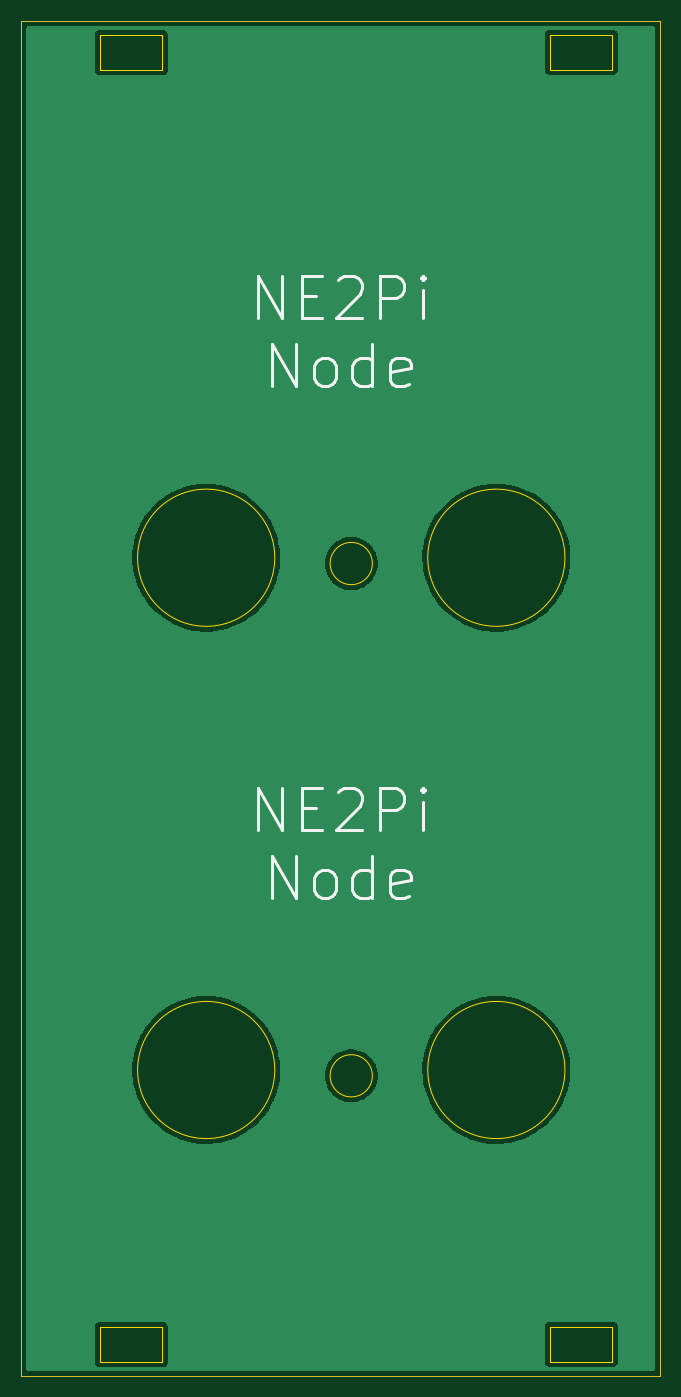
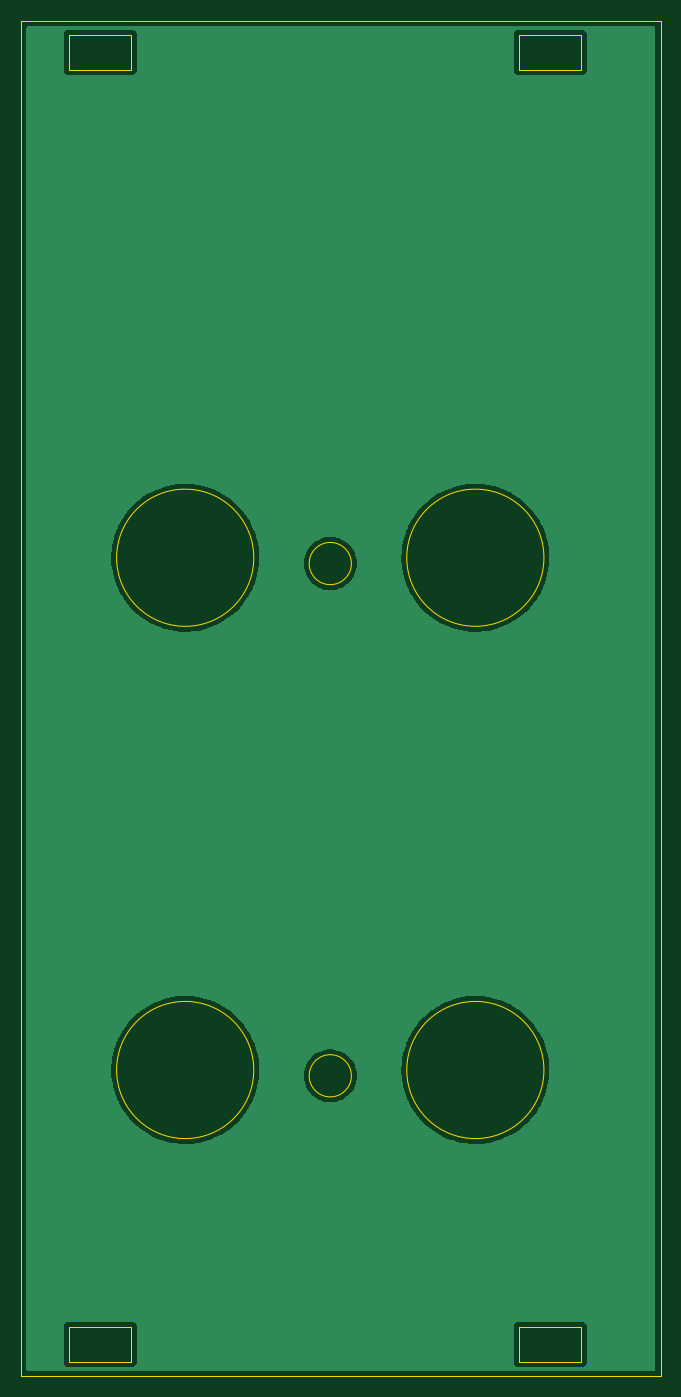
Circuit board: 11 layer files. Board 60.6 x 128.4 mm.
- bottom_copper: NE2Pi-Frontpanel-B_Cu.gbr (50884 bytes)
- bottom_mask: NE2Pi-Frontpanel-B_Mask.gbr (472 bytes)
- paste: NE2Pi-Frontpanel-B_Paste.gbr (467 bytes)
- bottom_silk: NE2Pi-Frontpanel-B_Silkscreen.gbr (468 bytes)
- outline: NE2Pi-Frontpanel-Edge_Cuts.gbr (1927 bytes)
- top_copper: NE2Pi-Frontpanel-F_Cu.gbr (50884 bytes)
- top_mask: NE2Pi-Frontpanel-F_Mask.gbr (692 bytes)
- paste: NE2Pi-Frontpanel-F_Paste.gbr (467 bytes)
- top_silk: NE2Pi-Frontpanel-F_Silkscreen.gbr (4740 bytes)
- drill: NE2Pi-Frontpanel-NPTH.drl (293 bytes)
- drill: NE2Pi-Frontpanel-PTH.drl (289 bytes)

=== bottom_copper: NE2Pi-Frontpanel-B_Cu.gbr (50884 bytes, source omitted) ===
=== bottom_mask: NE2Pi-Frontpanel-B_Mask.gbr ===
%TF.GenerationSoftware,KiCad,Pcbnew,(6.0.4-0)*%
%TF.CreationDate,2022-10-28T00:48:46+02:00*%
%TF.ProjectId,NE2Pi-Frontpanel,4e453250-692d-4467-926f-6e7470616e65,rev?*%
%TF.SameCoordinates,Original*%
%TF.FileFunction,Soldermask,Bot*%
%TF.FilePolarity,Negative*%
%FSLAX46Y46*%
G04 Gerber Fmt 4.6, Leading zero omitted, Abs format (unit mm)*
G04 Created by KiCad (PCBNEW (6.0.4-0)) date 2022-10-28 00:48:46*
%MOMM*%
%LPD*%
G01*
G04 APERTURE LIST*
G04 APERTURE END LIST*
M02*

=== paste: NE2Pi-Frontpanel-B_Paste.gbr ===
%TF.GenerationSoftware,KiCad,Pcbnew,(6.0.4-0)*%
%TF.CreationDate,2022-10-28T00:48:46+02:00*%
%TF.ProjectId,NE2Pi-Frontpanel,4e453250-692d-4467-926f-6e7470616e65,rev?*%
%TF.SameCoordinates,Original*%
%TF.FileFunction,Paste,Bot*%
%TF.FilePolarity,Positive*%
%FSLAX46Y46*%
G04 Gerber Fmt 4.6, Leading zero omitted, Abs format (unit mm)*
G04 Created by KiCad (PCBNEW (6.0.4-0)) date 2022-10-28 00:48:46*
%MOMM*%
%LPD*%
G01*
G04 APERTURE LIST*
G04 APERTURE END LIST*
M02*

=== bottom_silk: NE2Pi-Frontpanel-B_Silkscreen.gbr ===
%TF.GenerationSoftware,KiCad,Pcbnew,(6.0.4-0)*%
%TF.CreationDate,2022-10-28T00:48:46+02:00*%
%TF.ProjectId,NE2Pi-Frontpanel,4e453250-692d-4467-926f-6e7470616e65,rev?*%
%TF.SameCoordinates,Original*%
%TF.FileFunction,Legend,Bot*%
%TF.FilePolarity,Positive*%
%FSLAX46Y46*%
G04 Gerber Fmt 4.6, Leading zero omitted, Abs format (unit mm)*
G04 Created by KiCad (PCBNEW (6.0.4-0)) date 2022-10-28 00:48:46*
%MOMM*%
%LPD*%
G01*
G04 APERTURE LIST*
G04 APERTURE END LIST*
M02*

=== outline: NE2Pi-Frontpanel-Edge_Cuts.gbr ===
%TF.GenerationSoftware,KiCad,Pcbnew,(6.0.4-0)*%
%TF.CreationDate,2022-10-28T00:48:46+02:00*%
%TF.ProjectId,NE2Pi-Frontpanel,4e453250-692d-4467-926f-6e7470616e65,rev?*%
%TF.SameCoordinates,Original*%
%TF.FileFunction,Profile,NP*%
%FSLAX46Y46*%
G04 Gerber Fmt 4.6, Leading zero omitted, Abs format (unit mm)*
G04 Created by KiCad (PCBNEW (6.0.4-0)) date 2022-10-28 00:48:46*
%MOMM*%
%LPD*%
G01*
G04 APERTURE LIST*
%TA.AperFunction,Profile*%
%ADD10C,0.050000*%
%TD*%
G04 APERTURE END LIST*
D10*
X71600000Y-69200000D02*
G75*
G03*
X71600000Y-69200000I-6500000J0D01*
G01*
X44100000Y-69200000D02*
G75*
G03*
X44100000Y-69200000I-6500000J0D01*
G01*
X53350000Y-69750000D02*
G75*
G03*
X53350000Y-69750000I-2000000J0D01*
G01*
X53350000Y-118300000D02*
G75*
G03*
X53350000Y-118300000I-2000000J0D01*
G01*
X44100000Y-117750000D02*
G75*
G03*
X44100000Y-117750000I-6500000J0D01*
G01*
X71600000Y-117750000D02*
G75*
G03*
X71600000Y-117750000I-6500000J0D01*
G01*
X27550000Y-142120000D02*
X33450000Y-142120000D01*
X33450000Y-142120000D02*
X33450000Y-145420000D01*
X33450000Y-145420000D02*
X27550000Y-145420000D01*
X27550000Y-145420000D02*
X27550000Y-142120000D01*
X70200000Y-142100000D02*
X76100000Y-142100000D01*
X76100000Y-142100000D02*
X76100000Y-145400000D01*
X76100000Y-145400000D02*
X70200000Y-145400000D01*
X70200000Y-145400000D02*
X70200000Y-142100000D01*
X70200000Y-19650000D02*
X76100000Y-19650000D01*
X76100000Y-19650000D02*
X76100000Y-22950000D01*
X76100000Y-22950000D02*
X70200000Y-22950000D01*
X70200000Y-22950000D02*
X70200000Y-19650000D01*
X27550000Y-19670000D02*
X33450000Y-19670000D01*
X33450000Y-19670000D02*
X33450000Y-22970000D01*
X33450000Y-22970000D02*
X27550000Y-22970000D01*
X27550000Y-22970000D02*
X27550000Y-19670000D01*
X20050000Y-18320000D02*
X80650000Y-18320000D01*
X80650000Y-18320000D02*
X80650000Y-146750000D01*
X80650000Y-146750000D02*
X20050000Y-146750000D01*
X20050000Y-146750000D02*
X20050000Y-18320000D01*
M02*

=== top_copper: NE2Pi-Frontpanel-F_Cu.gbr (50884 bytes, source omitted) ===
=== top_mask: NE2Pi-Frontpanel-F_Mask.gbr ===
%TF.GenerationSoftware,KiCad,Pcbnew,(6.0.4-0)*%
%TF.CreationDate,2022-10-28T00:48:46+02:00*%
%TF.ProjectId,NE2Pi-Frontpanel,4e453250-692d-4467-926f-6e7470616e65,rev?*%
%TF.SameCoordinates,Original*%
%TF.FileFunction,Soldermask,Top*%
%TF.FilePolarity,Negative*%
%FSLAX46Y46*%
G04 Gerber Fmt 4.6, Leading zero omitted, Abs format (unit mm)*
G04 Created by KiCad (PCBNEW (6.0.4-0)) date 2022-10-28 00:48:46*
%MOMM*%
%LPD*%
G01*
G04 APERTURE LIST*
%ADD10C,0.100000*%
G04 APERTURE END LIST*
D10*
X20050000Y-18350000D02*
X80650000Y-18350000D01*
X80650000Y-18350000D02*
X80650000Y-146750000D01*
X80650000Y-146750000D02*
X20050000Y-146750000D01*
X20050000Y-146750000D02*
X20050000Y-18350000D01*
M02*

=== paste: NE2Pi-Frontpanel-F_Paste.gbr ===
%TF.GenerationSoftware,KiCad,Pcbnew,(6.0.4-0)*%
%TF.CreationDate,2022-10-28T00:48:46+02:00*%
%TF.ProjectId,NE2Pi-Frontpanel,4e453250-692d-4467-926f-6e7470616e65,rev?*%
%TF.SameCoordinates,Original*%
%TF.FileFunction,Paste,Top*%
%TF.FilePolarity,Positive*%
%FSLAX46Y46*%
G04 Gerber Fmt 4.6, Leading zero omitted, Abs format (unit mm)*
G04 Created by KiCad (PCBNEW (6.0.4-0)) date 2022-10-28 00:48:46*
%MOMM*%
%LPD*%
G01*
G04 APERTURE LIST*
G04 APERTURE END LIST*
M02*

=== top_silk: NE2Pi-Frontpanel-F_Silkscreen.gbr ===
%TF.GenerationSoftware,KiCad,Pcbnew,(6.0.4-0)*%
%TF.CreationDate,2022-10-28T00:48:46+02:00*%
%TF.ProjectId,NE2Pi-Frontpanel,4e453250-692d-4467-926f-6e7470616e65,rev?*%
%TF.SameCoordinates,Original*%
%TF.FileFunction,Legend,Top*%
%TF.FilePolarity,Positive*%
%FSLAX46Y46*%
G04 Gerber Fmt 4.6, Leading zero omitted, Abs format (unit mm)*
G04 Created by KiCad (PCBNEW (6.0.4-0)) date 2022-10-28 00:48:46*
%MOMM*%
%LPD*%
G01*
G04 APERTURE LIST*
%ADD10C,0.300000*%
G04 APERTURE END LIST*
D10*
X42490476Y-46489523D02*
X42490476Y-42489523D01*
X44776190Y-46489523D01*
X44776190Y-42489523D01*
X46680952Y-44394285D02*
X48014285Y-44394285D01*
X48585714Y-46489523D02*
X46680952Y-46489523D01*
X46680952Y-42489523D01*
X48585714Y-42489523D01*
X50109523Y-42870476D02*
X50300000Y-42680000D01*
X50680952Y-42489523D01*
X51633333Y-42489523D01*
X52014285Y-42680000D01*
X52204761Y-42870476D01*
X52395238Y-43251428D01*
X52395238Y-43632380D01*
X52204761Y-44203809D01*
X49919047Y-46489523D01*
X52395238Y-46489523D01*
X54109523Y-46489523D02*
X54109523Y-42489523D01*
X55633333Y-42489523D01*
X56014285Y-42680000D01*
X56204761Y-42870476D01*
X56395238Y-43251428D01*
X56395238Y-43822857D01*
X56204761Y-44203809D01*
X56014285Y-44394285D01*
X55633333Y-44584761D01*
X54109523Y-44584761D01*
X58109523Y-46489523D02*
X58109523Y-43822857D01*
X58109523Y-42489523D02*
X57919047Y-42680000D01*
X58109523Y-42870476D01*
X58300000Y-42680000D01*
X58109523Y-42489523D01*
X58109523Y-42870476D01*
X43823809Y-52929523D02*
X43823809Y-48929523D01*
X46109523Y-52929523D01*
X46109523Y-48929523D01*
X48585714Y-52929523D02*
X48204761Y-52739047D01*
X48014285Y-52548571D01*
X47823809Y-52167619D01*
X47823809Y-51024761D01*
X48014285Y-50643809D01*
X48204761Y-50453333D01*
X48585714Y-50262857D01*
X49157142Y-50262857D01*
X49538095Y-50453333D01*
X49728571Y-50643809D01*
X49919047Y-51024761D01*
X49919047Y-52167619D01*
X49728571Y-52548571D01*
X49538095Y-52739047D01*
X49157142Y-52929523D01*
X48585714Y-52929523D01*
X53347619Y-52929523D02*
X53347619Y-48929523D01*
X53347619Y-52739047D02*
X52966666Y-52929523D01*
X52204761Y-52929523D01*
X51823809Y-52739047D01*
X51633333Y-52548571D01*
X51442857Y-52167619D01*
X51442857Y-51024761D01*
X51633333Y-50643809D01*
X51823809Y-50453333D01*
X52204761Y-50262857D01*
X52966666Y-50262857D01*
X53347619Y-50453333D01*
X56776190Y-52739047D02*
X56395238Y-52929523D01*
X55633333Y-52929523D01*
X55252380Y-52739047D01*
X55061904Y-52358095D01*
X55061904Y-50834285D01*
X55252380Y-50453333D01*
X55633333Y-50262857D01*
X56395238Y-50262857D01*
X56776190Y-50453333D01*
X56966666Y-50834285D01*
X56966666Y-51215238D01*
X55061904Y-51596190D01*
X42490476Y-95039523D02*
X42490476Y-91039523D01*
X44776190Y-95039523D01*
X44776190Y-91039523D01*
X46680952Y-92944285D02*
X48014285Y-92944285D01*
X48585714Y-95039523D02*
X46680952Y-95039523D01*
X46680952Y-91039523D01*
X48585714Y-91039523D01*
X50109523Y-91420476D02*
X50300000Y-91230000D01*
X50680952Y-91039523D01*
X51633333Y-91039523D01*
X52014285Y-91230000D01*
X52204761Y-91420476D01*
X52395238Y-91801428D01*
X52395238Y-92182380D01*
X52204761Y-92753809D01*
X49919047Y-95039523D01*
X52395238Y-95039523D01*
X54109523Y-95039523D02*
X54109523Y-91039523D01*
X55633333Y-91039523D01*
X56014285Y-91230000D01*
X56204761Y-91420476D01*
X56395238Y-91801428D01*
X56395238Y-92372857D01*
X56204761Y-92753809D01*
X56014285Y-92944285D01*
X55633333Y-93134761D01*
X54109523Y-93134761D01*
X58109523Y-95039523D02*
X58109523Y-92372857D01*
X58109523Y-91039523D02*
X57919047Y-91230000D01*
X58109523Y-91420476D01*
X58300000Y-91230000D01*
X58109523Y-91039523D01*
X58109523Y-91420476D01*
X43823809Y-101479523D02*
X43823809Y-97479523D01*
X46109523Y-101479523D01*
X46109523Y-97479523D01*
X48585714Y-101479523D02*
X48204761Y-101289047D01*
X48014285Y-101098571D01*
X47823809Y-100717619D01*
X47823809Y-99574761D01*
X48014285Y-99193809D01*
X48204761Y-99003333D01*
X48585714Y-98812857D01*
X49157142Y-98812857D01*
X49538095Y-99003333D01*
X49728571Y-99193809D01*
X49919047Y-99574761D01*
X49919047Y-100717619D01*
X49728571Y-101098571D01*
X49538095Y-101289047D01*
X49157142Y-101479523D01*
X48585714Y-101479523D01*
X53347619Y-101479523D02*
X53347619Y-97479523D01*
X53347619Y-101289047D02*
X52966666Y-101479523D01*
X52204761Y-101479523D01*
X51823809Y-101289047D01*
X51633333Y-101098571D01*
X51442857Y-100717619D01*
X51442857Y-99574761D01*
X51633333Y-99193809D01*
X51823809Y-99003333D01*
X52204761Y-98812857D01*
X52966666Y-98812857D01*
X53347619Y-99003333D01*
X56776190Y-101289047D02*
X56395238Y-101479523D01*
X55633333Y-101479523D01*
X55252380Y-101289047D01*
X55061904Y-100908095D01*
X55061904Y-99384285D01*
X55252380Y-99003333D01*
X55633333Y-98812857D01*
X56395238Y-98812857D01*
X56776190Y-99003333D01*
X56966666Y-99384285D01*
X56966666Y-99765238D01*
X55061904Y-100146190D01*
M02*

=== drill: NE2Pi-Frontpanel-NPTH.drl ===
M48
; DRILL file {KiCad (6.0.4-0)} date Freitag, 28. Oktober 2022 um 00:48:44
; FORMAT={-:-/ absolute / metric / decimal}
; #@! TF.CreationDate,2022-10-28T00:48:44+02:00
; #@! TF.GenerationSoftware,Kicad,Pcbnew,(6.0.4-0)
; #@! TF.FileFunction,NonPlated,1,2,NPTH
FMAT,2
METRIC
%
G90
G05
T0
M30

=== drill: NE2Pi-Frontpanel-PTH.drl ===
M48
; DRILL file {KiCad (6.0.4-0)} date Freitag, 28. Oktober 2022 um 00:48:44
; FORMAT={-:-/ absolute / metric / decimal}
; #@! TF.CreationDate,2022-10-28T00:48:44+02:00
; #@! TF.GenerationSoftware,Kicad,Pcbnew,(6.0.4-0)
; #@! TF.FileFunction,Plated,1,2,PTH
FMAT,2
METRIC
%
G90
G05
T0
M30

